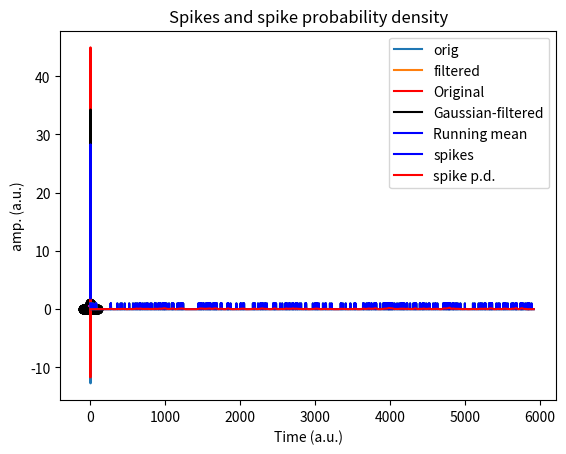

The matplotlib source for this figure: (Note: this script raises an exception after producing the figure.)
import numpy as np
import matplotlib.pyplot as plt
import scipy.io as sio
import scipy.signal
from scipy import *
import copy

# create signal
srate = 1000  # Hz
time = np.arange(0, 3, 1 / srate)
n = len(time)
p = 15  # poles for random interpolation

# noise level, measured in standard deviations
noiseamp = 5

# amplitude modulator and noise level
ampl = np.interp(np.linspace(0, p, n), np.arange(0, p), np.random.rand(p) * 30)
noise = noiseamp * np.random.randn(n)
signal = ampl + noise

# initialize filtered signal vector
filtsig = np.zeros(n)

# implement the running mean filter
k = 20  # filter window is actually k*2+1
for i in range(k, n - k - 1):
    # each point is the average of k surrounding points
    filtsig[i] = np.mean(signal[i - k:i + k])

# compute window size in ms
windowsize = 1000 * (k * 2 + 1) / srate

# plot the noisy and filtered signals
plt.plot(time, signal, label='orig')
plt.plot(time, filtsig, label='filtered')

plt.legend()
plt.xlabel('Time (sec.)')
plt.ylabel('Amplitude')
plt.title('Running-mean filter with a k=%d-ms filter' % windowsize)

plt.show()

#
# ---
# # VIDEO: Gaussian-smooth a time series
# ---
# 

# In[ ]:


# create signal
srate = 1000  # Hz
time = np.arange(0, 3, 1 / srate)
n = len(time)
p = 15  # poles for random interpolation

# noise level, measured in standard deviations
noiseamp = 5

# amplitude modulator and noise level
ampl = np.interp(np.linspace(1, p, n), np.arange(0, p), np.random.rand(p) * 30)
noise = noiseamp * np.random.randn(n)
signal = ampl + noise
## create Gaussian kernel
# full-width half-maximum: the key Gaussian parameter
fwhm = 25  # in ms

# normalized time vector in ms
k = 100
gtime = 1000 * np.arange(-k, k) / srate

# create Gaussian window
gauswin = np.exp(-(4 * np.log(2) * gtime ** 2) / fwhm ** 2)

# compute empirical FWHM
pstPeakHalf = k + np.argmin((gauswin[k:] - .5) ** 2)
prePeakHalf = np.argmin((gauswin - .5) ** 2)

empFWHM = gtime[pstPeakHalf] - gtime[prePeakHalf]

# show the Gaussian
plt.plot(gtime, gauswin, 'ko-')
plt.plot([gtime[prePeakHalf], gtime[pstPeakHalf]], [gauswin[prePeakHalf], gauswin[pstPeakHalf]], 'm')

# then normalize Gaussian to unit energy
gauswin = gauswin / np.sum(gauswin)
# title([ 'Gaussian kernel with requeted FWHM ' num2str(fwhm) ' ms (' num2str(empFWHM) ' ms achieved)' ])
plt.xlabel('Time (ms)')
plt.ylabel('Gain')

plt.show()

## implement the filter

# initialize filtered signal vector
filtsigG = copy.deepcopy(signal)

# # implement the running mean filter
for i in range(k + 1, n - k - 1):
    # each point is the weighted average of k surrounding points
    filtsigG[i] = np.sum(signal[i - k:i + k] * gauswin)

# plot
plt.plot(time, signal, 'r', label='Original')
plt.plot(time, filtsigG, 'k', label='Gaussian-filtered')

plt.xlabel('Time (s)')
plt.ylabel('amp. (a.u.)')
plt.legend()
plt.title('Gaussian smoothing filter')

## for comparison, plot mean smoothing filter

# initialize filtered signal vector
filtsigMean = copy.deepcopy(signal)

# implement the running mean filter
# note: using mk instead of k to avoid confusion with k above
mk = 20  # filter window is actually mk*2+1
for i in range(mk + 1, n - mk - 1):
    # each point is the average of k surrounding points
    filtsigMean[i] = np.mean(signal[i - mk:i + mk])

plt.plot(time, filtsigMean, 'b', label='Running mean')
plt.legend()
plt.show()

#
# ---
# # VIDEO: Gaussian-smooth a spike time series
# ---
# 

# In[ ]:


## generate time series of random spikes

# number of spikes
n = 300

# inter-spike intervals (exponential distribution for bursts)
isi = np.round(np.exp(np.random.randn(n)) * 10)

# generate spike time series
spikets = np.zeros(int(sum(isi)))

for i in range(0, n):
    spikets[int(np.sum(isi[0:i]))] = 1

# plot
plt.plot(spikets)
plt.xlabel('Time (a.u.)')
plt.show()

# In[ ]:


## create and implement Gaussian window

# full-width half-maximum: the key Gaussian parameter
fwhm = 25  # in points

# normalized time vector in ms
k = 100;
gtime = np.arange(-k, k)

# create Gaussian window
gauswin = np.exp(-(4 * np.log(2) * gtime ** 2) / fwhm ** 2)
gauswin = gauswin / np.sum(gauswin)

# initialize filtered signal vector
filtsigG = np.zeros(len(spikets))

# implement the weighted running mean filter
for i in range(k + 1, len(spikets) - k - 1):
    filtsigG[i] = np.sum(spikets[i - k:i + k] * gauswin)

# plot the filtered signal (spike probability density)
plt.plot(spikets, 'b', label='spikes')
plt.plot(filtsigG, 'r', label='spike p.d.')
plt.legend()
plt.title('Spikes and spike probability density')
plt.show()

#
# ---
# # VIDEO: Denoising via TKEO
# ---
# 

# In[ ]:


# import data
emgdata = sio.loadmat('emg4TKEO.mat')

# extract needed variables
emgtime = emgdata['emgtime'][0]
emg = emgdata['emg'][0]

# initialize filtered signal
emgf = copy.deepcopy(emg)

# the loop version for interpretability
for i in range(1, len(emgf) - 1):
    emgf[i] = emg[i] ** 2 - emg[i - 1] * emg[i + 1]

# the vectorized version for speed and elegance
emgf2 = copy.deepcopy(emg)
emgf2[1:-1] = emg[1:-1] ** 2 - emg[0:-2] * emg[2:]

## convert both signals to zscore

# find timepoint zero
time0 = np.argmin(emgtime ** 2)

# convert original EMG to z-score from time-zero
emgZ = (emg - np.mean(emg[0:time0])) / np.std(emg[0:time0])

# same for filtered EMG energy
emgZf = (emgf - np.mean(emgf[0:time0])) / np.std(emgf[0:time0])

## plot
# plot "raw" (normalized to max.1)
plt.plot(emgtime, emg / np.max(emg), 'b', label='EMG')
plt.plot(emgtime, emgf / np.max(emgf), 'm', label='TKEO energy')
plt.xlabel('Time (ms)')
plt.ylabel('Amplitude or energy')
plt.legend()

plt.show()

# plot zscored
plt.plot(emgtime, emgZ, 'b', label='EMG')
plt.plot(emgtime, emgZf, 'm', label='TKEO energy')

plt.xlabel('Time (ms)')
plt.ylabel('Zscore relative to pre-stimulus')
plt.legend()
plt.show()

#
# ---
# VIDEO: Median filter to remove spike noise
# ---
# 

# In[ ]:


# create signal
n = 2000
signal = np.cumsum(np.random.randn(n))

# proportion of time points to replace with noise
propnoise = .05

# find noise points
noisepnts = np.random.permutation(n)
noisepnts = noisepnts[0:int(n * propnoise)]

# generate signal and replace points with noise
signal[noisepnts] = 50 + np.random.rand(len(noisepnts)) * 100

# use hist to pick threshold
plt.hist(signal, 100)
plt.show()

# visual-picked threshold
threshold = 40

# find data values above the threshold
suprathresh = np.where(signal > threshold)[0]

# initialize filtered signal
filtsig = copy.deepcopy(signal)

# loop through suprathreshold points and set to median of k
k = 20  # actual window is k*2+1
for ti in range(len(suprathresh)):
    # lower and upper bounds
    lowbnd = np.max((0, suprathresh[ti] - k))
    uppbnd = np.min((suprathresh[ti] + k, n + 1))

    # compute median of surrounding points
    filtsig[suprathresh[ti]] = np.median(signal[lowbnd:uppbnd])

# plot
plt.plot(range(0, n), signal, range(0, n), filtsig)
plt.show()

#
# ---
# # VIDEO: Remove linear trend
# ---
# 

# In[ ]:


# create signal with linear trend imposed
n = 2000
signal = np.cumsum(np.random.randn(n)) + np.linspace(-30, 30, n)

# linear detrending
detsignal = scipy.signal.detrend(signal)

# get means
omean = np.mean(signal)  # original mean
dmean = np.mean(detsignal)  # detrended mean

# plot signal and detrended signal
plt.plot(range(0, n), signal, label='Original, mean=%d' % omean)
plt.plot(range(0, n), detsignal, label='Detrended, mean=%d' % dmean)

plt.legend()
plt.show()

#
# ---
# # VIDEO: Remove nonlinear trend with polynomials
# ---
# 

# In[ ]:


## polynomial intuition

order = 2
x = np.linspace(-15, 15, 100)

y = np.zeros(len(x))

for i in range(order + 1):
    y = y + np.random.randn(1) * x ** i

plt.plot(x, y)
plt.title('Order-%d polynomial' % order)
plt.show()

# In[ ]:


## generate signal with slow polynomial artifact

n = 10000
t = range(n)
k = 10  # number of poles for random amplitudes

slowdrift = np.interp(np.linspace(1, k, n), np.arange(0, k), 100 * np.random.randn(k))
signal = slowdrift + 20 * np.random.randn(n)

# plot
plt.plot(t, signal)
plt.xlabel('Time (a.u.)')
plt.ylabel('Amplitude')
plt.show()

## fit a 3-order polynomial

# polynomial fit (returns coefficients)
p = np.polyfit(t, signal, 3)

# predicted data is evaluation of polynomial
yHat = np.polyval(p, t)

# compute residual (the cleaned signal)
residual = signal - yHat

# now plot the fit (the function that will be removed)
plt.plot(t, signal, 'b', label='Original')
plt.plot(t, yHat, 'r', label='Polyfit')
plt.plot(t, residual, 'k', label='Filtered signal')

plt.legend()
plt.show()

# In[ ]:


## Bayes information criterion to find optimal order

# possible orders
orders = range(5, 40)

# sum of squared errors (sse is reserved!)
sse1 = np.zeros(len(orders))

# loop through orders
for ri in range(len(orders)):
    # compute polynomial (fitting time series)
    yHat = np.polyval(np.polyfit(t, signal, orders[ri]), t)

    # compute fit of model to data (sum of squared errors)
    sse1[ri] = np.sum((yHat - signal) ** 2) / n

# Bayes information criterion
bic = n * np.log(sse1) + orders * np.log(n)

# best parameter has lowest BIC
bestP = min(bic)
idx = np.argmin(bic)

# plot the BIC
plt.plot(orders, bic, 'ks-')
plt.plot(orders[idx], bestP, 'ro')
plt.xlabel('Polynomial order')
plt.ylabel('Bayes information criterion')
plt.show()

# In[ ]:


## now repeat filter for best (smallest) BIC

# polynomial fit
polycoefs = np.polyfit(t, signal, orders[idx])

# estimated data based on the coefficients
yHat = np.polyval(polycoefs, t)

# filtered signal is residual
filtsig = signal - yHat

## plotting
plt.plot(t, signal, 'b', label='Original')
plt.plot(t, yHat, 'r', label='Polynomial fit')
plt.plot(t, filtsig, 'k', label='Filtered')

plt.xlabel('Time (a.u.)')
plt.ylabel('Amplitude')
plt.legend()
plt.show()

#
# ---
# # VIDEO: Averaging multiple repetitions (time-synchronous averaging)
# ---
# 

# In[ ]:


## simulate data

# create event (derivative of Gaussian)
k = 100  # duration of event in time points
event = np.diff(np.exp(-np.linspace(-2, 2, k + 1) ** 2))
event = event / np.max(event)  # normalize to max=1

# event onset times
Nevents = 30
onsettimes = np.random.permutation(10000 - k)
onsettimes = onsettimes[0:Nevents]

# put event into data
data = np.zeros(10000)
for ei in range(Nevents):
    data[onsettimes[ei]:onsettimes[ei] + k] = event

# add noise
data = data + .5 * np.random.randn(len(data))

# plot data
plt.subplot(211)
plt.plot(data)

# plot one event
plt.subplot(212)
plt.plot(range(k), data[onsettimes[3]:onsettimes[3] + k])
plt.plot(range(k), event)
plt.show()

# In[ ]:


# extract all events into a matrix

datamatrix = np.zeros((Nevents, k))

for ei in range(0, Nevents):
    datamatrix[ei, :] = data[onsettimes[ei]:onsettimes[ei] + k]

plt.imshow(datamatrix)
plt.xlabel('Time')
plt.ylabel('Event number')
plt.title('All events')
plt.show()

plt.plot(range(0, k), np.mean(datamatrix, axis=0), label='Averaged')
plt.plot(range(0, k), event, label='Ground-truth')
plt.xlabel('Time')
plt.ylabel('Amplitude')
plt.legend()
plt.title('Average events')
plt.show()

#
# ---
# # VIDEO: Remove artifact via least-squares template-matching
# ---
# 

# In[ ]:


# load dataset
matdat = sio.loadmat('templateProjection.mat')
EEGdat = matdat['EEGdat']
eyedat = matdat['eyedat']
timevec = matdat['timevec'][0]
MN = np.shape(EEGdat)  # matrix sizes

# initialize residual data
resdat = np.zeros(np.shape(EEGdat))

# loop over trials
for triali in range(0, MN[1]):
    # build the least-squares model as intercept and EOG from this trial
    X = np.column_stack((np.ones(MN[0]), eyedat[:, triali]))

    # compute regression coefficients for EEG channel
    b = np.linalg.solve(np.matrix.transpose(X) @ X, np.matrix.transpose(X) @ EEGdat[:, triali])

    # predicted data
    yHat = X @ b

    # new data are the residuals after projecting out the best EKG fit
    resdat[:, triali] = EEGdat[:, triali] - yHat

# plotting
# trial averages
plt.plot(timevec, np.mean(eyedat, axis=1), label='EOG')
plt.plot(timevec, np.mean(EEGdat, axis=1), label='EEG')
plt.plot(timevec, np.mean(resdat, 1), label='Residual')

plt.xlabel('Time (ms)')
plt.legend()
plt.show()

# show all trials in a map
clim = [-1, 1] * 20

plt.subplot(131)
plt.imshow(eyedat.T)
plt.title('EOG')

plt.subplot(132)
plt.imshow(EEGdat.T)
plt.title('EOG')

plt.subplot(133)
plt.imshow(resdat.T)
plt.title('Residual')
plt.show()
